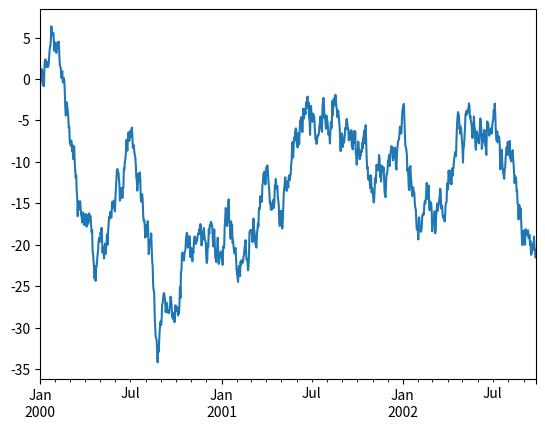

Python code for this plot:
# -*- coding: utf-8 -*-

"""
Copyright () 2019

All rights reserved

FILE: ten_minutes_to_pd.py
AUTHOR: tianyuningmou
DATE CREATED:  @Time : 2019-06-28 11:52

DESCRIPTION:  .

VERSION: : #1 
CHANGED By: : tianyuningmou
CHANGE:  : 
MODIFIED: : @Time : 2019-06-28 11:52
"""

import pandas as pd
import numpy as np
import matplotlib.pyplot as plt


"""
    创建一个Series，pandas会自动创建一个整数索引
    0    1.0
    1    3.0
    2    5.0
    3    NaN
    4    6.0
    5    8.0
    dtype: float64
"""
series = pd.Series([1, 3, 5, np.nan, 6, 8])
print(series)

# 通过传递带有日期时间索引和带标签列的NumPy数组来创建DataFrame
dates = pd.date_range('2019-06-20', periods=10)
print(dates)

df = pd.DataFrame(np.random.randn(10, 4), index=dates, columns=list('ABCD'))
print(df)
print(df.head())
print(df.tail(3))
print(df.index)
print(df.columns)
print(df.values)
print(df.describe())

# 通过传递类似Series的dict对象来创建DataFrame
df2 = pd.DataFrame({'A': 1.,
                    'B': pd.Timestamp('20190630'),
                    'C': pd.Series(1, index=list(range(4)), dtype='float32'),
                    'D': np.array([3] * 4, dtype='int32'),
                    'E': pd.Categorical(['test', 'train', 'test', 'train']),
                    'F': 'foo'})
print(df2)
print(df2.dtypes)

ts = pd.Series(np.random.randn(1000), index=pd.date_range('1/1/2000', periods=1000))
ts = ts.cumsum()
ts.plot()
plt.show()
